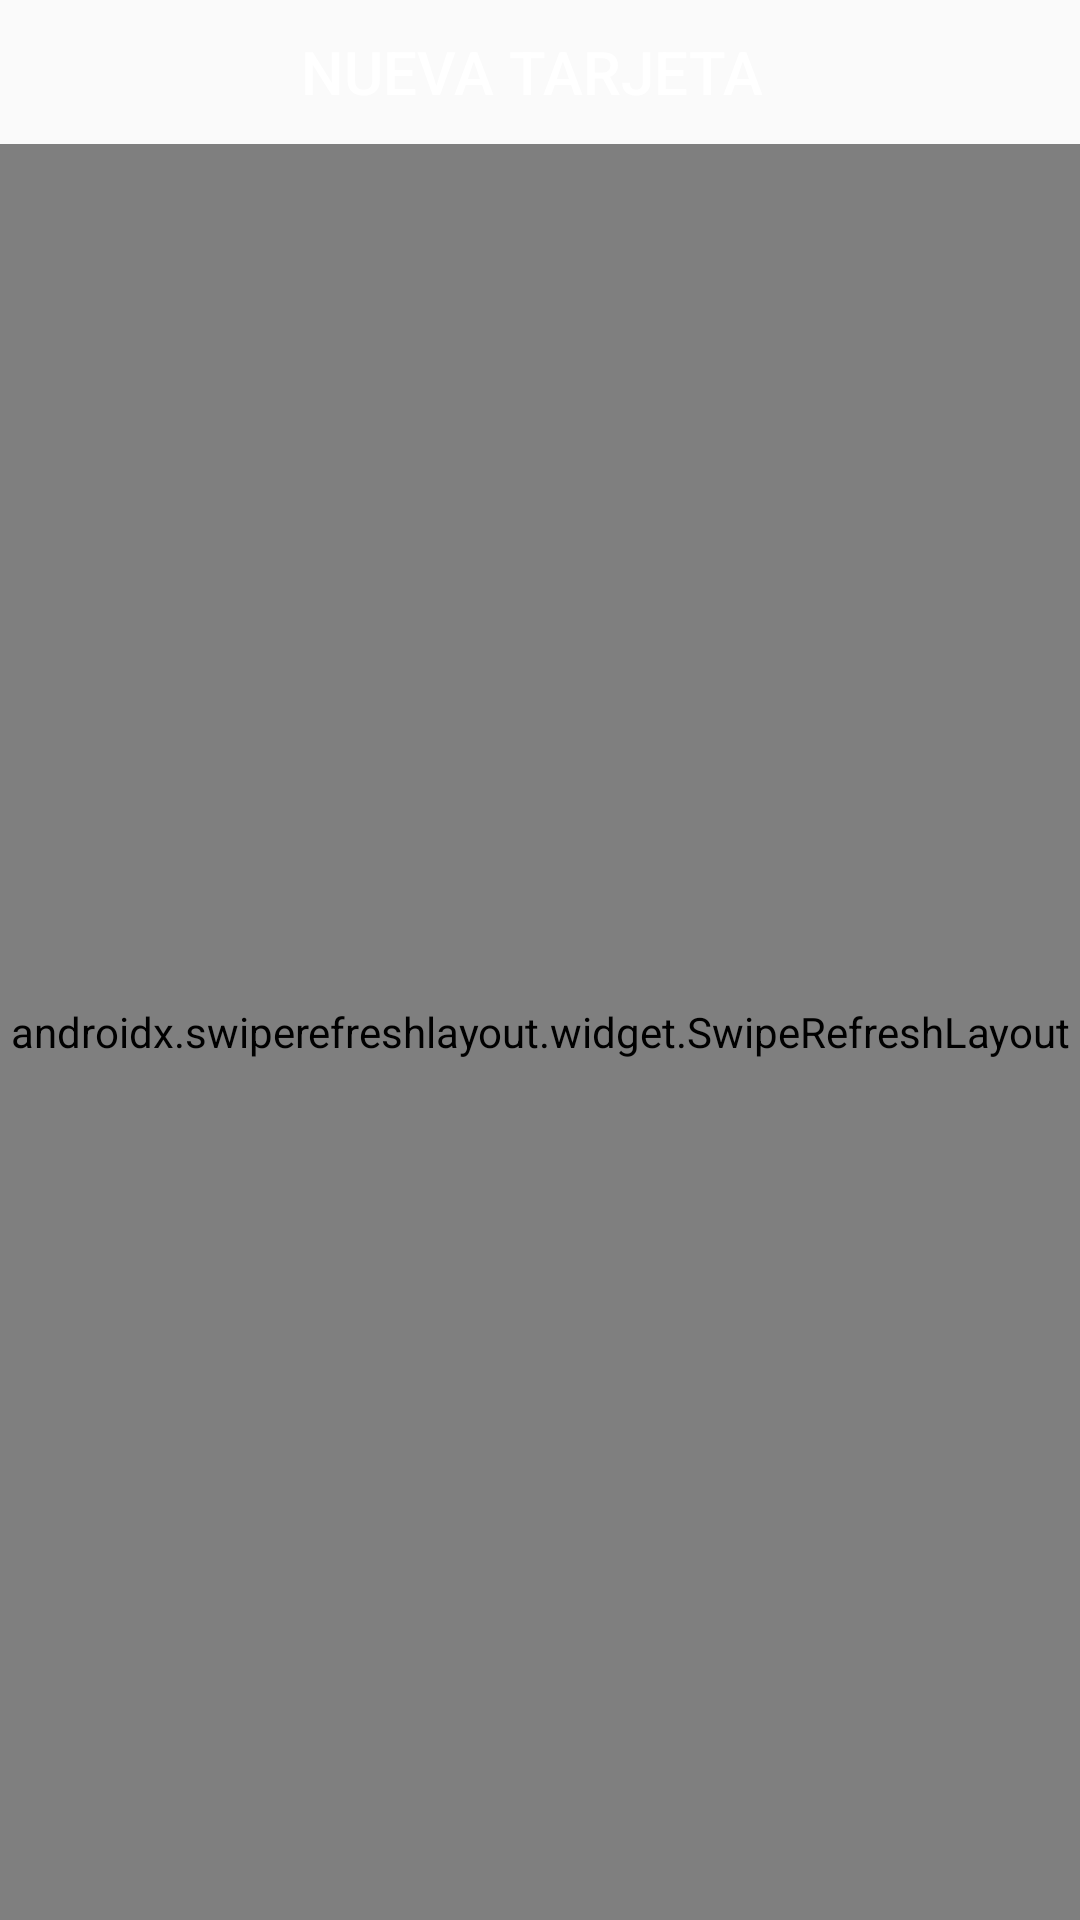

Layout XML and referenced resources for this Android screen:
<!-- AndroidManifest.xml: application theme AppTheme.NoActionBar -->
<!-- res/layout/activity_credit_card.xml -->
<?xml version="1.0" encoding="utf-8"?>
<LinearLayout xmlns:android="http://schemas.android.com/apk/res/android"
    android:layout_width="match_parent"
    android:layout_height="match_parent"
    android:orientation="vertical">

    <Button
        android:id="@+id/btn_new_credit_card"
        android:layout_width="wrap_content"
        android:layout_height="wrap_content"
        android:text="@string/new_credit_card"
        android:background="@drawable/rounded_dark_button"
        android:textColor="@android:color/white"
        android:textAlignment="center"
        android:textSize="20sp"
        android:layout_marginLeft="100dp"/>

    <androidx.swiperefreshlayout.widget.SwipeRefreshLayout
        android:id="@+id/refresh_layout_credit_cards"
        android:layout_width="match_parent"
        android:layout_height="match_parent">

        <androidx.recyclerview.widget.RecyclerView
            android:id="@+id/recycler_view_credit_cards"
            android:layout_width="match_parent"
            android:layout_height="wrap_content"/>
    </androidx.swiperefreshlayout.widget.SwipeRefreshLayout>
</LinearLayout>
<!-- resources referenced by this layout -->
<resources>
  <string name="new_credit_card">Nueva tarjeta</string>
  <style name="AppTheme.NoActionBar">
          <item name="windowActionBar">false</item>
          <item name="windowNoTitle">true</item>
      </style>
</resources>
